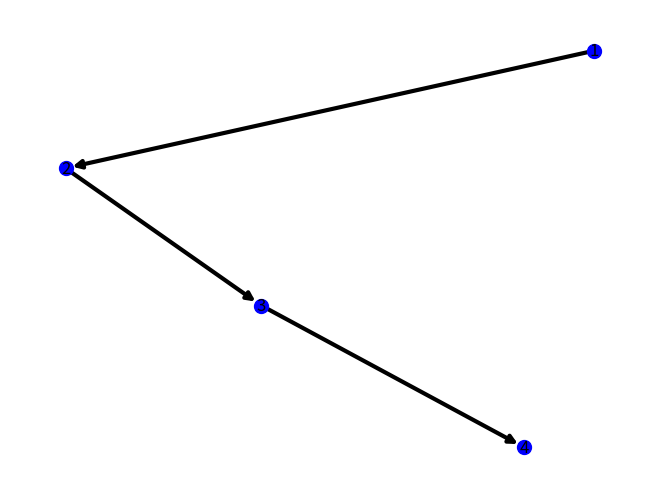

Reproduce this figure in Python.
import matplotlib.pyplot as plt
import networkx as nx

class GraphDrawer:
    def __init__(self, graph):
        self._graph = graph

    def draw(self):
        # Verify graph is not empty
        if not self._graph.nodes or not self._graph.edges:
            print("Graph is empty.")
            return
        
        options = {
            'node_color': 'blue',
            'node_size': 100,
            'width': 3,
            'arrowstyle': '-|>',
            'arrowsize': 12,
        }
        
        # Layout and drawing
        pos = nx.spring_layout(self._graph)
        nx.draw(self._graph, pos, with_labels=True, **options)

        # Ensure rendering
        plt.draw()
        plt.show()

# Example usage
G = nx.DiGraph()
G.add_edges_from([(1, 2), (2, 3), (3, 4)])
drawer = GraphDrawer(G)
drawer.draw()
